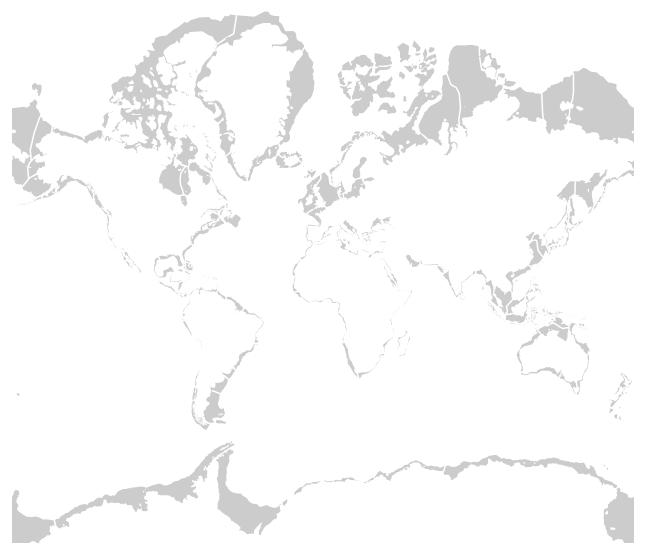
D3 v3 page, settled after 360 driven frames (6 s of simulated time); the page loaded 1 data file(s).



var width = 960,
    height = 700,
    active = d3.select(null);

var projection = d3.geo.mercator()
    .translate([width / 2, height / 1.5]);

var path = d3.geo.path().projection(projection);
var t = projection.translate(); // the projection's default translation
var s = projection.scale(99) // the projection's default scale

console.log("t orig: ", t)
console.log("s orig: ", s)

var zoom = d3.behavior.zoom()
    //.translate([0, 0])
    //.scale(1)
    //.scaleExtent([1, 8])
    .on("zoom", zoomed);

var path = d3.geo.path()
    .projection(projection);

var svg = d3.select("body").append("svg")
    .attr("width", width)
    .attr("height", height);

svg.append("rect")
    .attr("class", "background")
    .attr("width", width)
    .attr("height", height)
    //.on("click", reset);

var g = svg.append("g")
    .style("stroke-width", "1.5px");

svg
    .call(zoom); // delete this line to disable free zooming
    //.call(zoom.event);    

//d3.json("refs/Continental_Shelf_mapshaper.topojson", function(error, us) {
//d3.json("refs/Continental_Shelf_mapshaper_50pc.topojson", function(error, us) {
//d3.json("refs/Continental_Shelf_mapshaper_10pc.topojson", function(error, us) {
//d3.json("refs/Continental_Shelf_mapshaper_1pc_marcatsid.topojson", function(error, us) {//wrong Med & Caribbean
d3.json("refs/Continental_Shelf_v5_mapshaper_1pc_marcatsid.topojson", function(error, us) { //too much simplification
  console.log("us: ", us)
  console.log("feature: ", us.objects.Continental_Shelf_v5) //HUOM!! change when changing shapefiles
   console.log('us.objects: ', us.objects)

  if (error) throw error;

  g.selectAll("path")      
      .data(topojson.feature(us, us.objects.Continental_Shelf_v5).features)
    .enter().append("path")
      .attr("d", path)
      //.attr("class", "feature")
      .attr("class", function (d) {
        //console.log("d: ", d.properties.MARCATS)
        return "feature" + " marcat-" + d.properties.MARCATS;
      })
      .on("click", clicked);

  g.append("path")
      //.datum(topojson.mesh(us, us.objects.states, function(a, b) { return a !== b; }))
      .datum(topojson.mesh(us, us.objects.Continental_Shelf_v5, function(a, b) { return a !== b; }))
      .attr("class", "mesh")
      .attr("d", path);          
});

function clicked(d) {
  console.log("this:", this)
  console.log("d: ", d)
  console.log("active.node():", active.node())

  if (active.node() === this) return reset();
  active.classed("active", false);
  active = d3.select(this).classed("active", true);

  console.log("path: ", path)
  console.log("d: ", d)
  console.log("path.bounds(d): ", path.bounds(d))
  console.log("g: ", g)

  var bounds = path.bounds(d),
      dx = bounds[1][0] - bounds[0][0],
      dy = bounds[1][1] - bounds[0][1],
      x = (bounds[0][0] + bounds[1][0]) / 2,
      y = (bounds[0][1] + bounds[1][1]) / 2,
      scale = .9 / Math.max(dx / width, dy / height),
      translate = [width / 2 - scale * x, height / 2 - scale * y];

  g.transition()
      .duration(750)
      .style("stroke-width", 1.5 / scale + "px")
      .attr("transform", "translate(" + translate + ")scale(" + scale + ")");
}

function reset() {  
  active.classed("active", false);
  active = d3.select(null);

  g.transition()
      .duration(750)
      .style("stroke-width", "1.5px")
      .attr("transform", "");
}

function zoomed() {
  //http://bl.ocks.org/biovisualize/2322933
  // d3.event.translate (an array) stores the current translation from the parent SVG element
  // t (an array) stores the projection's default translation
  // we add the x and y vales in each array to determine the projection's new translation
  var tx = t[0] * d3.event.scale + d3.event.translate[0];
  var ty = t[1] * d3.event.scale + d3.event.translate[1];

  projection.translate([tx, ty]);

  // now we determine the projection's new scale, but there's a problem:
  // the map doesn't 'zoom onto the mouse point'
  projection.scale(s * d3.event.scale);

  // redraw the map
  svg.selectAll("path").attr("d", path);

}




### data: refs/Continental_Shelf_v5_mapshaper_1pc_marcatsid.topojson
{
 "type": "Topology",
 "transform": {
  "scale": [
   0.002029,
   0.001173
  ],
  "translate": [
   -180,
   -82.63
  ]
 },
 "arcs": [
  [
   [
    85953,
    101131
   ],
   [
    -9,
    -14
   ]
  ],
  [
   [
    85944,
    101117
   ],
   [
    9,
    14
   ]
  ],
  [
   [
    92648,
    101813
   ],
   [
    33,
    -29
   ]
  ],
  [
   [
    92681,
    101784
   ],
   [
    -33,
    29
   ]
  ],
  [
   [
    94356,
    103191
   ],
   [
    0,
    -14
   ]
  ],
  [
   [
    94356,
    103177
   ],
   [
    0,
    14
   ]
  ],
  [
   [
    93864,
    102481
   ],
   [
    8,
    0
   ]
  ],
  [
   [
    93872,
    102481
   ],
   [
    -8,
    0
   ]
  ],
  "... 24,911 more items"
 ],
 "objects": {
  "Continental_Shelf_v5": {
   "type": "GeometryCollection",
   "geometries": [
    "{... 3 keys}",
    "{... 3 keys}",
    "{... 3 keys}",
    "{... 3 keys}",
    "{... 3 keys}",
    "{... 3 keys}",
    "{... 3 keys}",
    "{... 3 keys}",
    "... 145 more items"
   ]
  }
 }
}